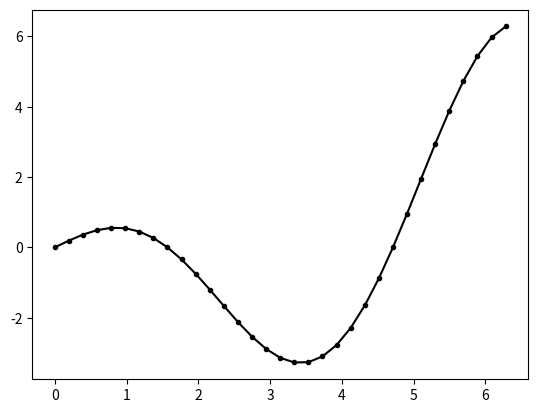

The script that saved this image:
import matplotlib.pyplot as plt
import numpy as np
import sympy as sp


def main():
    n = 16
    t = np.linspace(0, 2 * np.pi, 2 * n + 1)
    expr_str = "t*cos(t)"
    vals = get_vals(expr_str, t)
    print(vals)
    plot_vals(t, vals)


def get_vals(expr_str: str, t: np.ndarray) -> np.ndarray:
    t_var = sp.symbols("t")
    expr = sp.sympify(expr_str)
    return np.array([expr.subs(t_var, val) for val in t])


def plot_vals(t: np.ndarray, vals: np.ndarray) -> None:
    plt.plot(t, vals, "k.-")
    plt.show()


if __name__ == "__main__":
    main()
